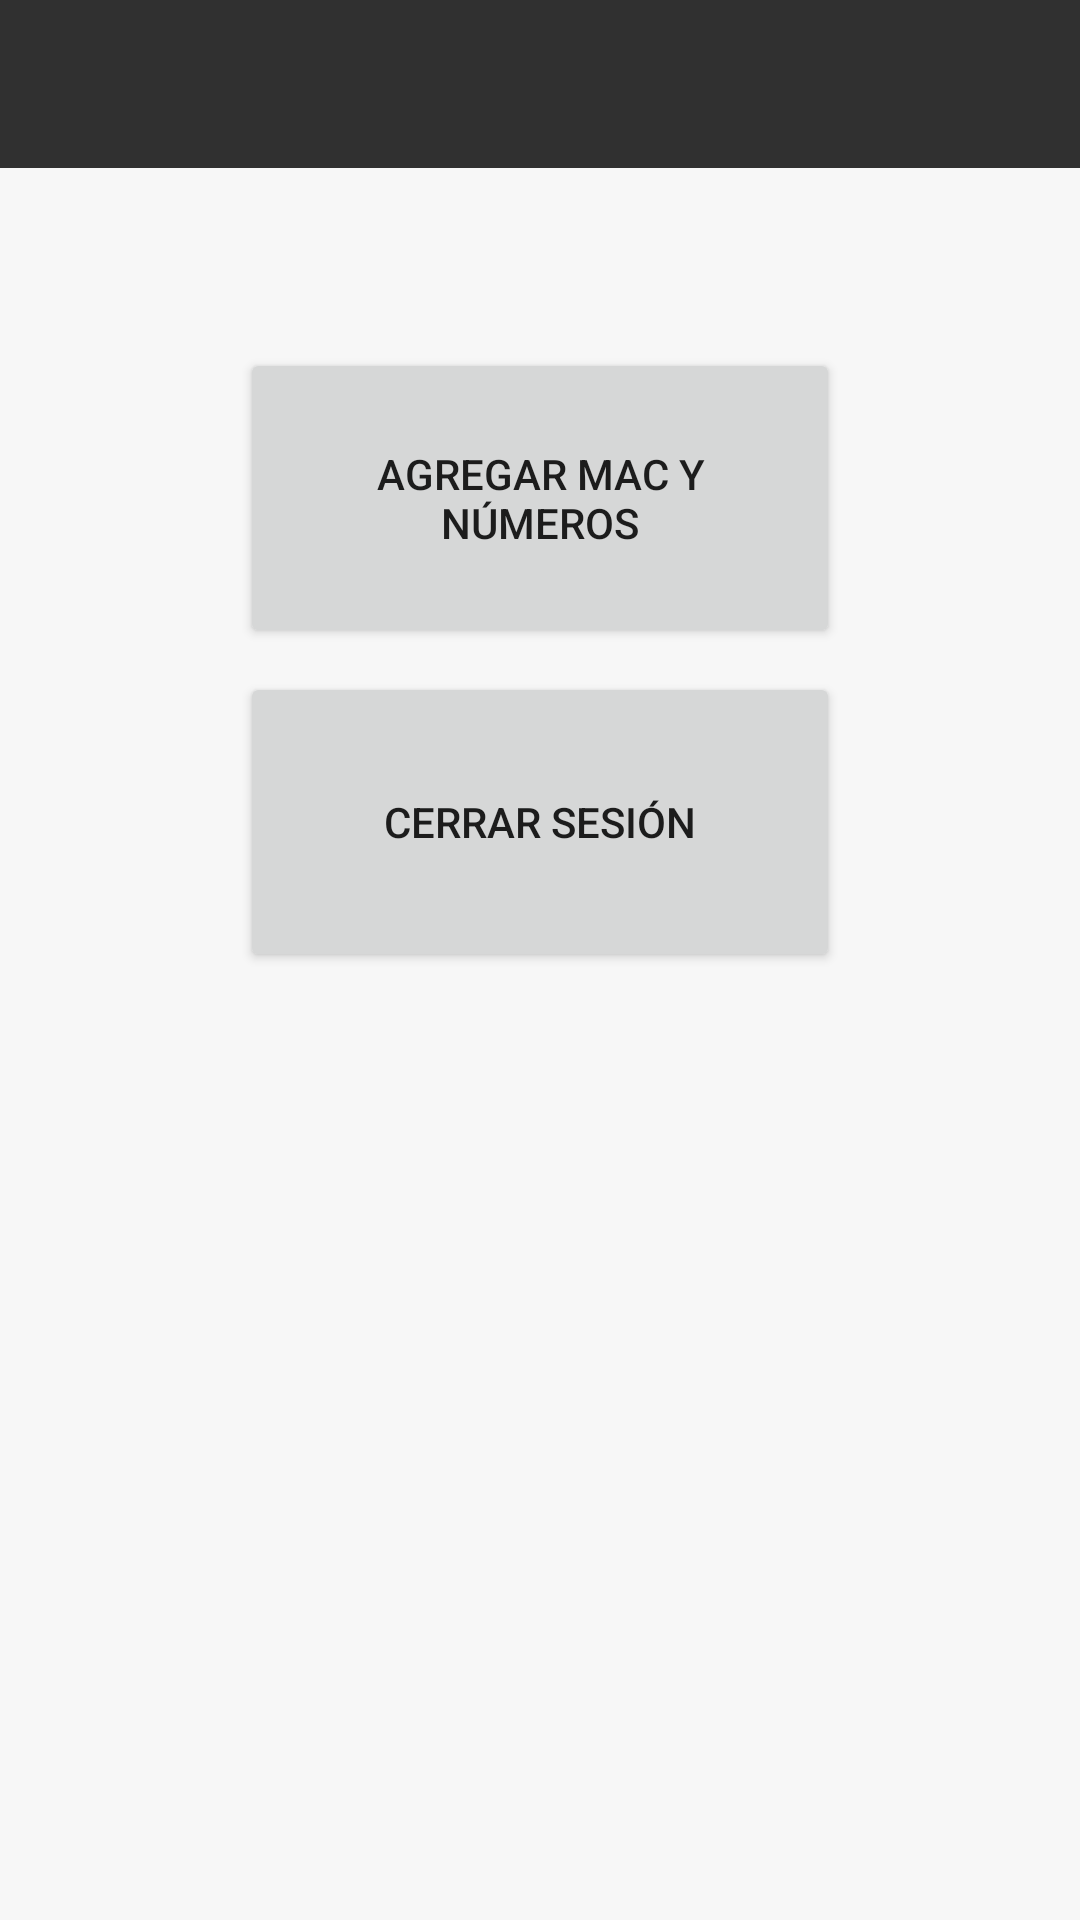

The Android layout XML behind this screen, and the referenced resources:
<!-- AndroidManifest.xml: activity theme Theme.AppCompat.NoActionBar -->
<!-- res/layout/activity_principal.xml -->
<?xml version="1.0" encoding="utf-8"?>
<androidx.drawerlayout.widget.DrawerLayout

    xmlns:android="http://schemas.android.com/apk/res/android"
    xmlns:app="http://schemas.android.com/apk/res-auto"
    xmlns:tools="http://schemas.android.com/tools"
    android:id="@+id/drawer_layout"
    android:layout_width="match_parent"
    android:layout_height="match_parent"
    android:fitsSystemWindows="true"
    tools:context=".menu.PrincipalActivity"
    tools:openDrawer="start">

    <LinearLayout
        android:layout_width="match_parent"
        android:layout_height="wrap_content"
        android:orientation="vertical">

        <androidx.appcompat.widget.Toolbar
            android:id="@+id/toolbar"
            android:layout_width="match_parent"
            android:layout_height="?attr/actionBarSize"
            android:elevation="4dp" />

        <ScrollView
            android:layout_width="match_parent"
            android:layout_height="match_parent"
            android:theme="@style/LightThemeApp"
            tools:context=".menu.principalActivity">


            <androidx.constraintlayout.widget.ConstraintLayout
                android:layout_width="match_parent"
                android:layout_height="wrap_content">

                <Button
                    android:id="@+id/btn_start"
                    android:layout_width="200dp"
                    android:layout_height="100dp"
                    android:layout_marginTop="60dp"
                    android:text="@string/add_mac_and_numbers"
                    app:layout_constraintEnd_toEndOf="parent"
                    app:layout_constraintHorizontal_bias="0.5"
                    app:layout_constraintStart_toStartOf="parent"
                    app:layout_constraintTop_toTopOf="parent" />

                <Button
                    android:id="@+id/btn_logout"
                    android:layout_width="200dp"
                    android:layout_height="100dp"
                    android:layout_marginTop="8dp"
                    android:layout_marginBottom="40dp"
                    android:text="@string/close_session"
                    app:layout_constraintBottom_toBottomOf="parent"
                    app:layout_constraintEnd_toEndOf="parent"
                    app:layout_constraintHorizontal_bias="0.5"
                    app:layout_constraintStart_toStartOf="parent"
                    app:layout_constraintTop_toBottomOf="@id/btn_start" />


            </androidx.constraintlayout.widget.ConstraintLayout>

        </ScrollView>

    </LinearLayout>

    <com.google.android.material.navigation.NavigationView
        android:id="@+id/navigation_view"
        android:theme="@style/LightNavigationView"
        android:layout_width="wrap_content"
        android:layout_height="match_parent"
        android:layout_gravity="start"
        android:fitsSystemWindows="true"
        app:headerLayout="@layout/navigation_header"
        app:menu="@menu/activity_menu_drawer" />

</androidx.drawerlayout.widget.DrawerLayout>
<!-- res/layout/navigation_header.xml (included above) -->
<?xml version="1.0" encoding="utf-8"?>
<LinearLayout xmlns:android="http://schemas.android.com/apk/res/android"
    android:layout_width="match_parent"
    android:layout_height="200dp"
    android:gravity="bottom"
    android:orientation="vertical"
    android:padding="16dp"
   >

    <ImageView
        android:id="@+id/imgv_user"
        android:layout_width="wrap_content"
        android:layout_height="wrap_content"
        android:paddingBottom="10dp"
        android:src="@drawable/ic_launcher_foreground" />

    <TextView
        android:id="@+id/tv_user_name"
        android:layout_width="wrap_content"
        android:layout_height="wrap_content"
        android:text="@string/user_name" />

    <TextView
        android:id="@+id/tv_user_email"
        android:layout_width="wrap_content"
        android:layout_height="wrap_content"
        android:text="@string/user_email" />

</LinearLayout>
<!-- resources referenced by this layout -->
<resources>
  <!-- drawable ic_launcher_foreground: vector/xml drawable (drawable, 2789 chars, omitted) -->
  <string name="add_mac_and_numbers">Agregar MAC y números</string>
  <string name="close_session">Cerrar Sesión</string>
  <string name="user_email">Correo electrónico de usuario</string>
  <string name="user_name">Nombre de usuario</string>
  <style name="LightNavigationView">
          <item name="android:background">#00A9DF</item>
      </style>
  <style name="LightThemeApp" parent="Theme.AppCompat.Light.DarkActionBar">
  
          <item name="android:background">#F7F7F7</item>
          <item name="buttonStyle">@style/LightButton</item>
  
          
  
          <item name="colorControlNormal">@color/dark_grey</item>
          <item name="android:textColorHint">@color/dark_grey</item>
          <item name="colorControlActivated">#00A9DF</item>
          <item name="colorError">#E9426D</item>
          
      </style>
  <style name="LightButton" parent="Widget.AppCompat.Button">
          <item name="android:background">@drawable/custom_button</item>
          <item name="android:textColor">#FFF</item>
          <item name="android:stateListAnimator">@null</item>
      </style>
  <color name="dark_grey">#6c6c6c</color>
</resources>
